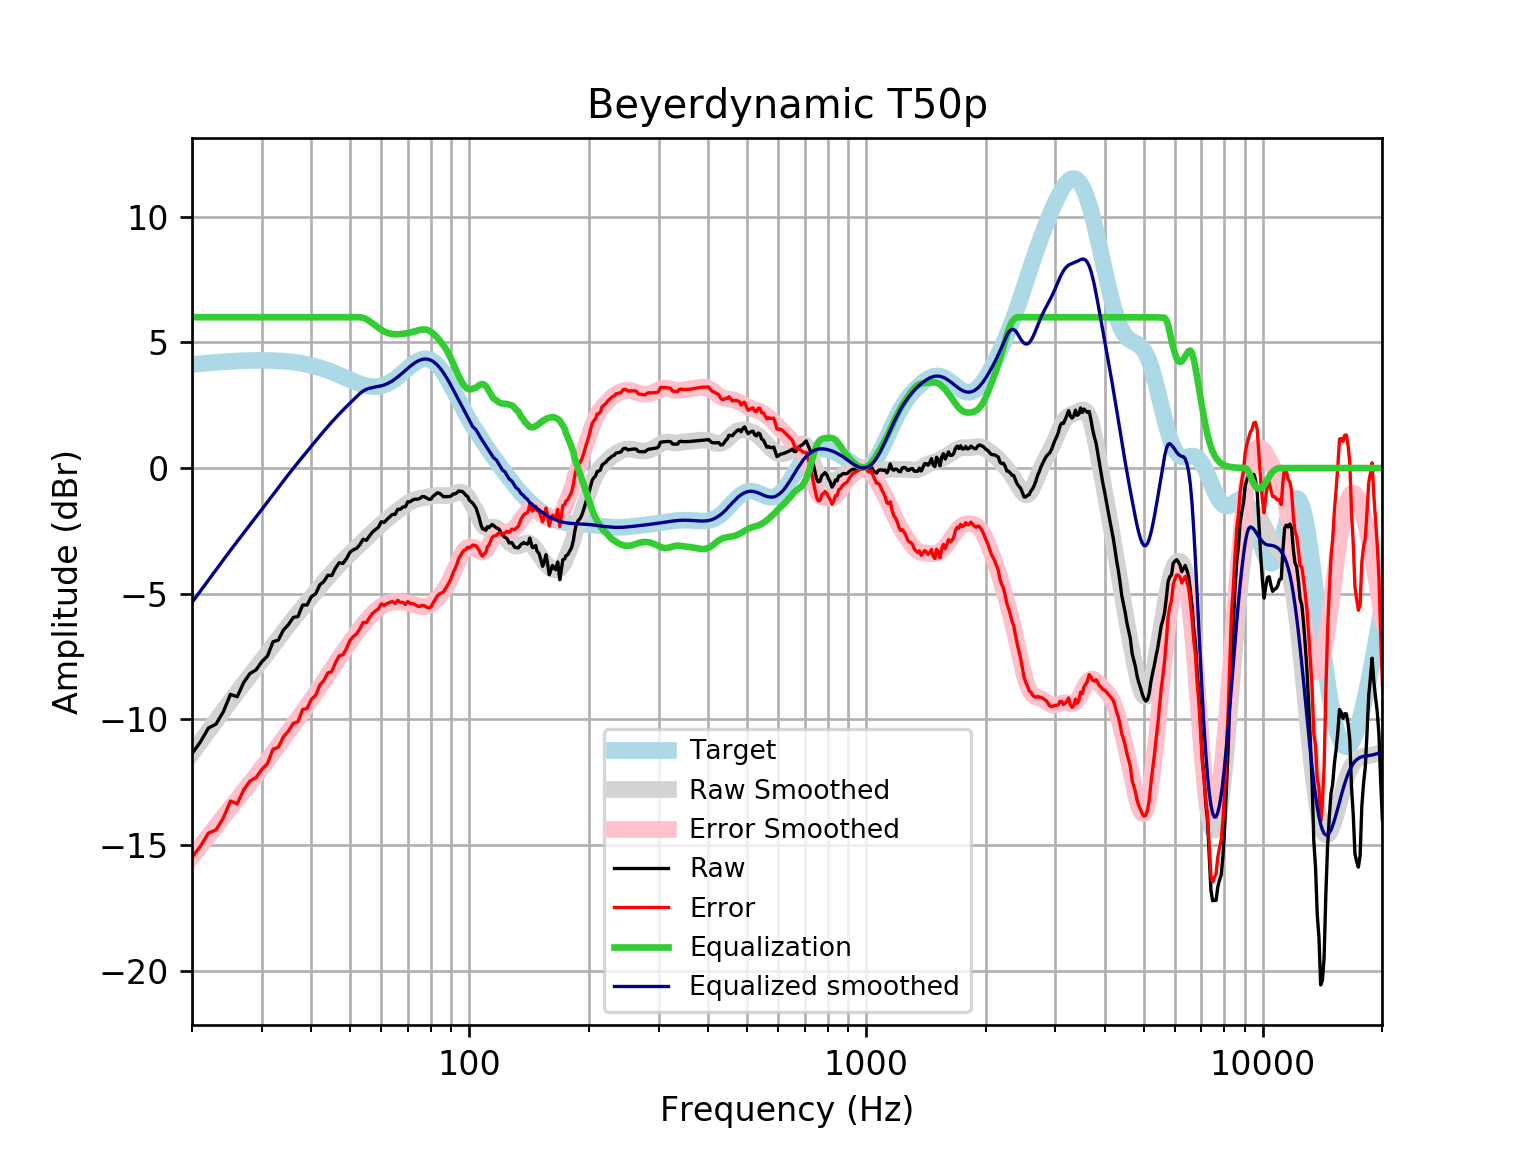

Data behind this chart, as committed beside it:
frequency, raw, error, smoothed, error_smoothed, equalization, equalized_raw, equalized_smoothed, target
20, -11.36, -15.48, -11.34, -15.47, 6, -5.362, -5.345, 4.121
21, -10.89, -15.05, -10.89, -15.04, 6.0, -4.895, -4.89, 4.152
22, -10.34, -14.52, -10.45, -14.64, 6.0, -4.341, -4.455, 4.18
23, -10.18, -14.39, -10.04, -14.25, 6, -4.183, -4.04, 4.205
24, -9.686, -13.91, -9.645, -13.87, 6, -3.686, -3.645, 4.227
25, -9.002, -13.25, -9.271, -13.52, 6, -3.002, -3.271, 4.245
26, -9.096, -13.36, -8.918, -13.18, 6.0, -3.096, -2.918, 4.259
27, -8.529, -12.8, -8.581, -12.85, 6.0, -2.529, -2.581, 4.271
28, -8.173, -12.45, -8.258, -12.54, 6.0, -2.173, -2.258, 4.278
29, -8.027, -12.31, -7.946, -12.23, 6, -2.027, -1.946, 4.283
30, -7.702, -11.99, -7.642, -11.93, 6.0, -1.702, -1.642, 4.284
31, -7.474, -11.75, -7.346, -11.63, 6, -1.474, -1.346, 4.281
32, -6.912, -11.19, -7.058, -11.33, 6, -0.9117, -1.058, 4.275
33, -6.842, -11.11, -6.779, -11.04, 6.0, -0.8418, -0.7794, 4.265
34, -6.44, -10.69, -6.512, -10.76, 6, -0.4404, -0.5115, 4.251
35, -6.23, -10.46, -6.255, -10.49, 6, -0.2297, -0.2554, 4.233
36, -5.942, -10.15, -6.011, -10.22, 6, 0.05786, -0.0111, 4.211
37, -5.904, -10.09, -5.778, -9.962, 6, 0.09604, 0.2225, 4.185
38, -5.45, -9.605, -5.553, -9.707, 6, 0.5496, 0.447, 4.155
39, -5.445, -9.565, -5.336, -9.455, 6.0, 0.5548, 0.6643, 4.12
40, -5.113, -9.193, -5.125, -9.204, 6, 0.8873, 0.8754, 4.08
41, -4.999, -9.036, -4.919, -8.955, 6, 1.001, 1.081, 4.037
42, -4.644, -8.633, -4.72, -8.707, 6, 1.356, 1.28, 3.989
43, -4.509, -8.446, -4.528, -8.463, 6, 1.491, 1.472, 3.937
44, -4.265, -8.147, -4.345, -8.225, 6.0, 1.735, 1.655, 3.881
45, -4.275, -8.098, -4.17, -7.992, 6, 1.725, 1.83, 3.823
46, -3.976, -7.738, -4.005, -7.765, 6, 2.024, 1.995, 3.762
47, -3.765, -7.465, -3.848, -7.546, 6, 2.235, 2.152, 3.7
48, -3.795, -7.431, -3.699, -7.334, 6.0, 2.205, 2.301, 3.636
49, -3.611, -7.184, -3.556, -7.128, 6, 2.389, 2.444, 3.574
50, -3.352, -6.864, -3.419, -6.93, 6, 2.648, 2.581, 3.512
51, -3.25, -6.704, -3.286, -6.74, 6, 2.75, 2.714, 3.454
52, -3.192, -6.592, -3.158, -6.558, 6, 2.808, 2.842, 3.4
53, -3.041, -6.392, -3.033, -6.385, 6, 2.959, 2.967, 3.351
54, -2.83, -6.139, -2.911, -6.222, 5.975, 3.146, 3.065, 3.31
55, -2.878, -6.154, -2.791, -6.07, 5.924, 3.046, 3.133, 3.276
56, -2.701, -5.954, -2.673, -5.928, 5.846, 3.145, 3.173, 3.253
57, -2.546, -5.785, -2.557, -5.799, 5.758, 3.213, 3.201, 3.239
58, -2.445, -5.682, -2.444, -5.684, 5.671, 3.226, 3.227, 3.237
59, -2.355, -5.602, -2.334, -5.585, 5.585, 3.229, 3.25, 3.246
60, -2.132, -5.4, -2.229, -5.501, 5.501, 3.369, 3.272, 3.268
61, -2.163, -5.465, -2.129, -5.435, 5.435, 3.272, 3.305, 3.301
62, -2.043, -5.389, -2.035, -5.385, 5.385, 3.343, 3.35, 3.346
63, -1.942, -5.344, -1.945, -5.351, 5.351, 3.409, 3.406, 3.402
64, -1.842, -5.309, -1.86, -5.331, 5.331, 3.489, 3.471, 3.468
65, -1.842, -5.383, -1.777, -5.322, 5.322, 3.48, 3.545, 3.542
66, -1.64, -5.263, -1.696, -5.321, 5.321, 3.681, 3.625, 3.622
67, -1.64, -5.348, -1.618, -5.327, 5.327, 3.687, 3.709, 3.707
68, -1.55, -5.345, -1.541, -5.338, 5.338, 3.788, 3.796, 3.796
69, -1.54, -5.424, -1.469, -5.353, 5.353, 3.813, 3.884, 3.884
70, -1.339, -5.309, -1.402, -5.371, 5.371, 4.032, 3.97, 3.97
71, -1.339, -5.391, -1.342, -5.393, 5.393, 4.054, 4.051, 4.053
72, -1.265, -5.393, -1.292, -5.418, 5.418, 4.153, 4.126, 4.128
73, -1.238, -5.433, -1.253, -5.445, 5.445, 4.207, 4.192, 4.195
74, -1.238, -5.489, -1.224, -5.472, 5.472, 4.234, 4.248, 4.251
75, -1.211, -5.506, -1.204, -5.495, 5.495, 4.285, 4.291, 4.295
76, -1.137, -5.463, -1.19, -5.511, 5.511, 4.373, 4.321, 4.325
77, -1.137, -5.478, -1.178, -5.514, 5.514, 4.376, 4.336, 4.341
78, -1.19, -5.531, -1.165, -5.501, 5.501, 4.311, 4.336, 4.34
79, -1.238, -5.562, -1.15, -5.47, 5.47, 4.232, 4.32, 4.324
... 553 more rows
